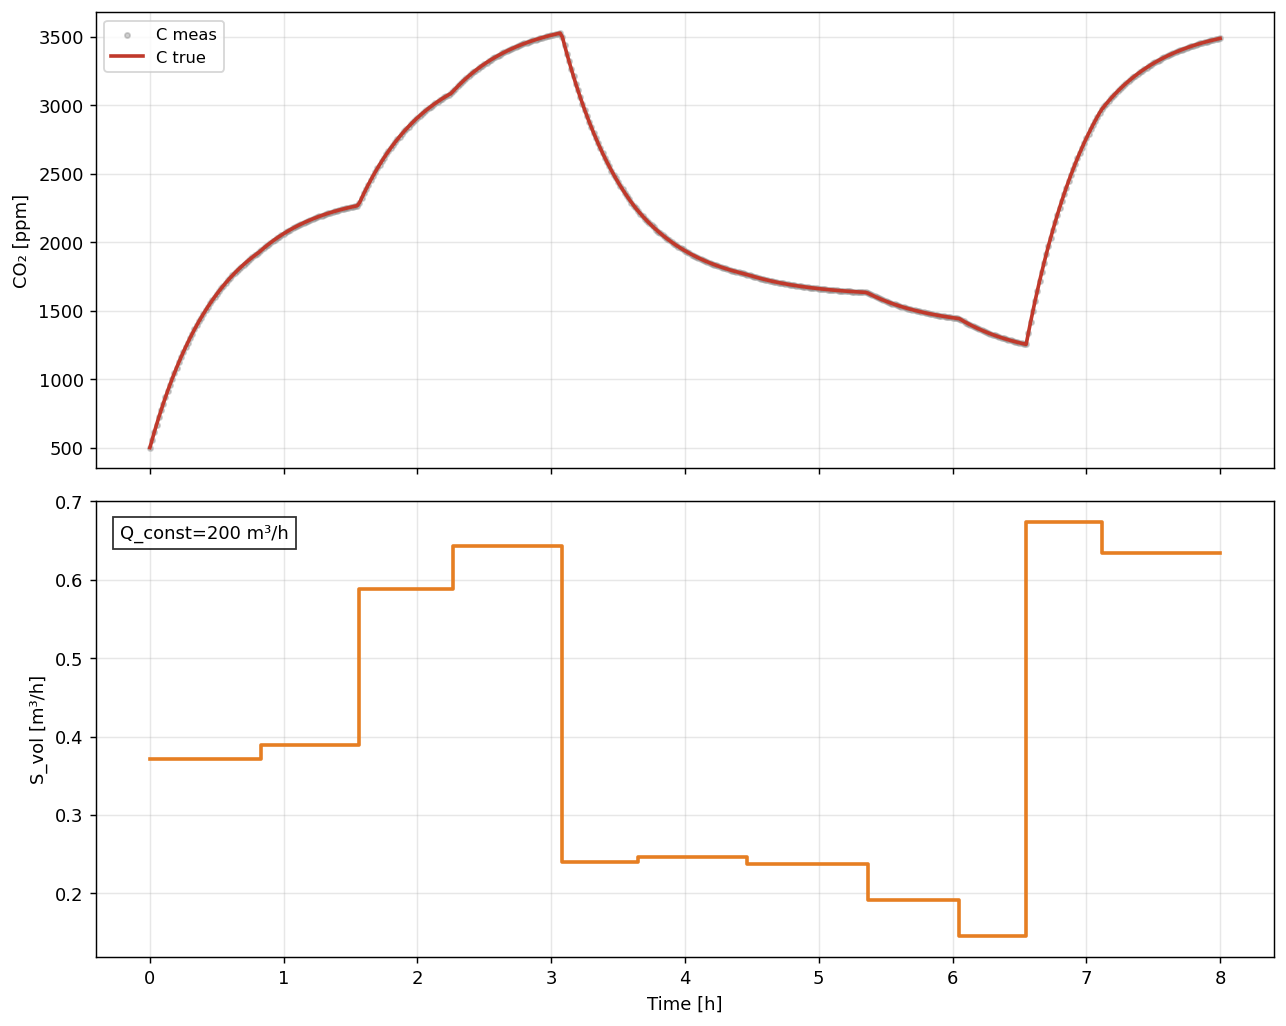

The file beside this chart, header and first rows:
t_hours, C_true_ppm, C_meas_ppm, Q_true, S_true
0.0, 500.0, 500.0, 200.0, 370678
0.01667, 558.1, 558.1, 200.0, 370678
0.03333, 614.4, 614.4, 200.0, 370678
0.05, 668.8, 668.8, 200.0, 370678
0.06667, 721.4, 721.4, 200.0, 370678
0.08333, 772.2, 772.2, 200.0, 370678
0.1, 821.5, 821.5, 200.0, 370678
0.1167, 869.1, 869.1, 200.0, 370678
0.1333, 915.1, 915.1, 200.0, 370678
0.15, 959.6, 959.6, 200.0, 370678
0.1667, 1003, 1003, 200.0, 370678
0.1833, 1044, 1044, 200.0, 370678
0.2, 1085, 1085, 200.0, 370678
0.2167, 1124, 1124, 200.0, 370678
0.2333, 1161, 1161, 200.0, 370678
0.25, 1198, 1198, 200.0, 370678
0.2667, 1233, 1233, 200.0, 370678
0.2833, 1267, 1267, 200.0, 370678
0.3, 1300, 1300, 200.0, 370678
0.3167, 1332, 1332, 200.0, 370678
0.3333, 1363, 1363, 200.0, 370678
0.35, 1393, 1393, 200.0, 370678
0.3667, 1422, 1422, 200.0, 370678
0.3833, 1450, 1450, 200.0, 370678
0.4, 1477, 1477, 200.0, 370678
0.4167, 1503, 1503, 200.0, 370678
0.4333, 1528, 1528, 200.0, 370678
0.45, 1552, 1552, 200.0, 370678
0.4667, 1576, 1576, 200.0, 370678
0.4833, 1599, 1599, 200.0, 370678
0.5, 1621, 1621, 200.0, 370678
0.5167, 1642, 1642, 200.0, 370678
0.5333, 1663, 1663, 200.0, 370678
0.55, 1683, 1683, 200.0, 370678
0.5667, 1702, 1702, 200.0, 370678
0.5833, 1721, 1721, 200.0, 370678
0.6, 1739, 1739, 200.0, 370678
0.6167, 1757, 1757, 200.0, 370678
0.6333, 1774, 1774, 200.0, 370678
0.65, 1790, 1790, 200.0, 370678
0.6667, 1806, 1806, 200.0, 370678
0.6833, 1821, 1821, 200.0, 370678
0.7, 1836, 1836, 200.0, 370678
0.7167, 1850, 1850, 200.0, 370678
0.7333, 1864, 1864, 200.0, 370678
0.75, 1878, 1878, 200.0, 370678
0.7667, 1891, 1891, 200.0, 370678
0.7833, 1903, 1903, 200.0, 370678
0.8, 1915, 1915, 200.0, 370678
0.8167, 1927, 1927, 200.0, 370678
0.8333, 1942, 1942, 200.0, 389528
0.85, 1955, 1955, 200.0, 389528
0.8667, 1969, 1969, 200.0, 389528
0.8833, 1982, 1982, 200.0, 389528
0.9, 1995, 1995, 200.0, 389528
0.9167, 2007, 2007, 200.0, 389528
0.9333, 2019, 2019, 200.0, 389528
0.95, 2030, 2030, 200.0, 389528
0.9667, 2041, 2041, 200.0, 389528
0.9833, 2052, 2052, 200.0, 389528
... 421 more rows
